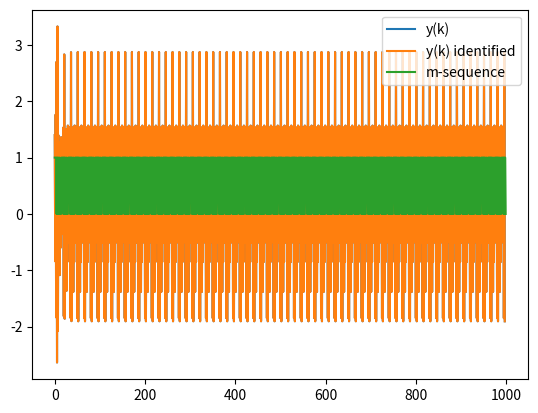

The matplotlib source for this figure:
# this is for assignment 3. which is really hard.
import numpy as np
import scipy
import matplotlib.pyplot as plt

# the system to be identification is:
# y(k)+a1y(k-1)+a2y(k-2)=b1u(k-1)+b2u(k-2)+V(k)
# V(k)=c1v(k)+c2v(k-1)+c3v(k-2)
# where v(k) is a white noise with a variance of 0.5. (Gaussian noise with 0 to be mean value)
# where a1=1.6, a2=0.7, b1=1.0, b2=0.4, c1=0.9, c2=1.2, c3=0.3

time = 100
dt = 0.1
N = int(time/dt)

# generate a 4th-order M-sequence with an amplitude of 1
def generate_m_sequence(order, N):
    # Initialize the shift register with a non-zero state (e.g., [1, 0, 0, 0])
    register = [1] + [0] * (order - 1)
    sequence = []

    # Feedback polynomial: x^4 + x + 1
    feedback_taps = [0, 3]  # The taps correspond to x^4 and x

    # Generate the sequence of length N
    for _ in range(N):
        # Output the current state
        sequence.append(register[0])

        # Compute feedback value based on taps
        feedback = sum(register[tap] for tap in feedback_taps) % 2

        # Shift the register and insert feedback value
        register = [feedback] + register[:-1]

    return sequence
m_seq = generate_m_sequence(4, N)

# generate v(k)
# 暂时不加噪声，不然真不知道是算错了还是噪声导致的（）
v = 0.0 * np.random.normal(0, 0.5, N)

# least square method, for test.
def LS() -> tuple:
    # generate y(k)
    y = np.zeros(N)
    for i in range(2, N):
        y[i] = -1.6 * y[i-1] - 0.7 * y[i-2] + 1.0 * m_seq[i-1] + 0.4 * m_seq[i-2] + \
                0.9 * v[i]+1.2 * v[i-1]+0.3 * v[i-2]
    
    # generate the matrix
    Y = np.zeros((N-2, 4))
    for i in range(2, N):
        Y[i-2] = np.array([-y[i-1], -y[i-2], m_seq[i-1], m_seq[i-2]])
    
    # calculate the coefficients
    theta = np.linalg.inv(Y.T @ Y) @ Y.T @ y[2:]

    plt.figure()
    plt.plot(y[2:], label='y(k)')
    plt.plot(Y @ theta, label='y(k) identified')
    plt.plot(m_seq, label='m-sequence')
    plt.legend()
    plt.show()
    return theta

# display the result and simulate with the identified model
theta = LS()
print('The identified model is: y(k)+%.2fy(k-1)+%.2fy(k-2)=%.2fu(k-1)+%.2fu(k-2)+noise' % (theta[0], theta[1], theta[2], theta[3]))


